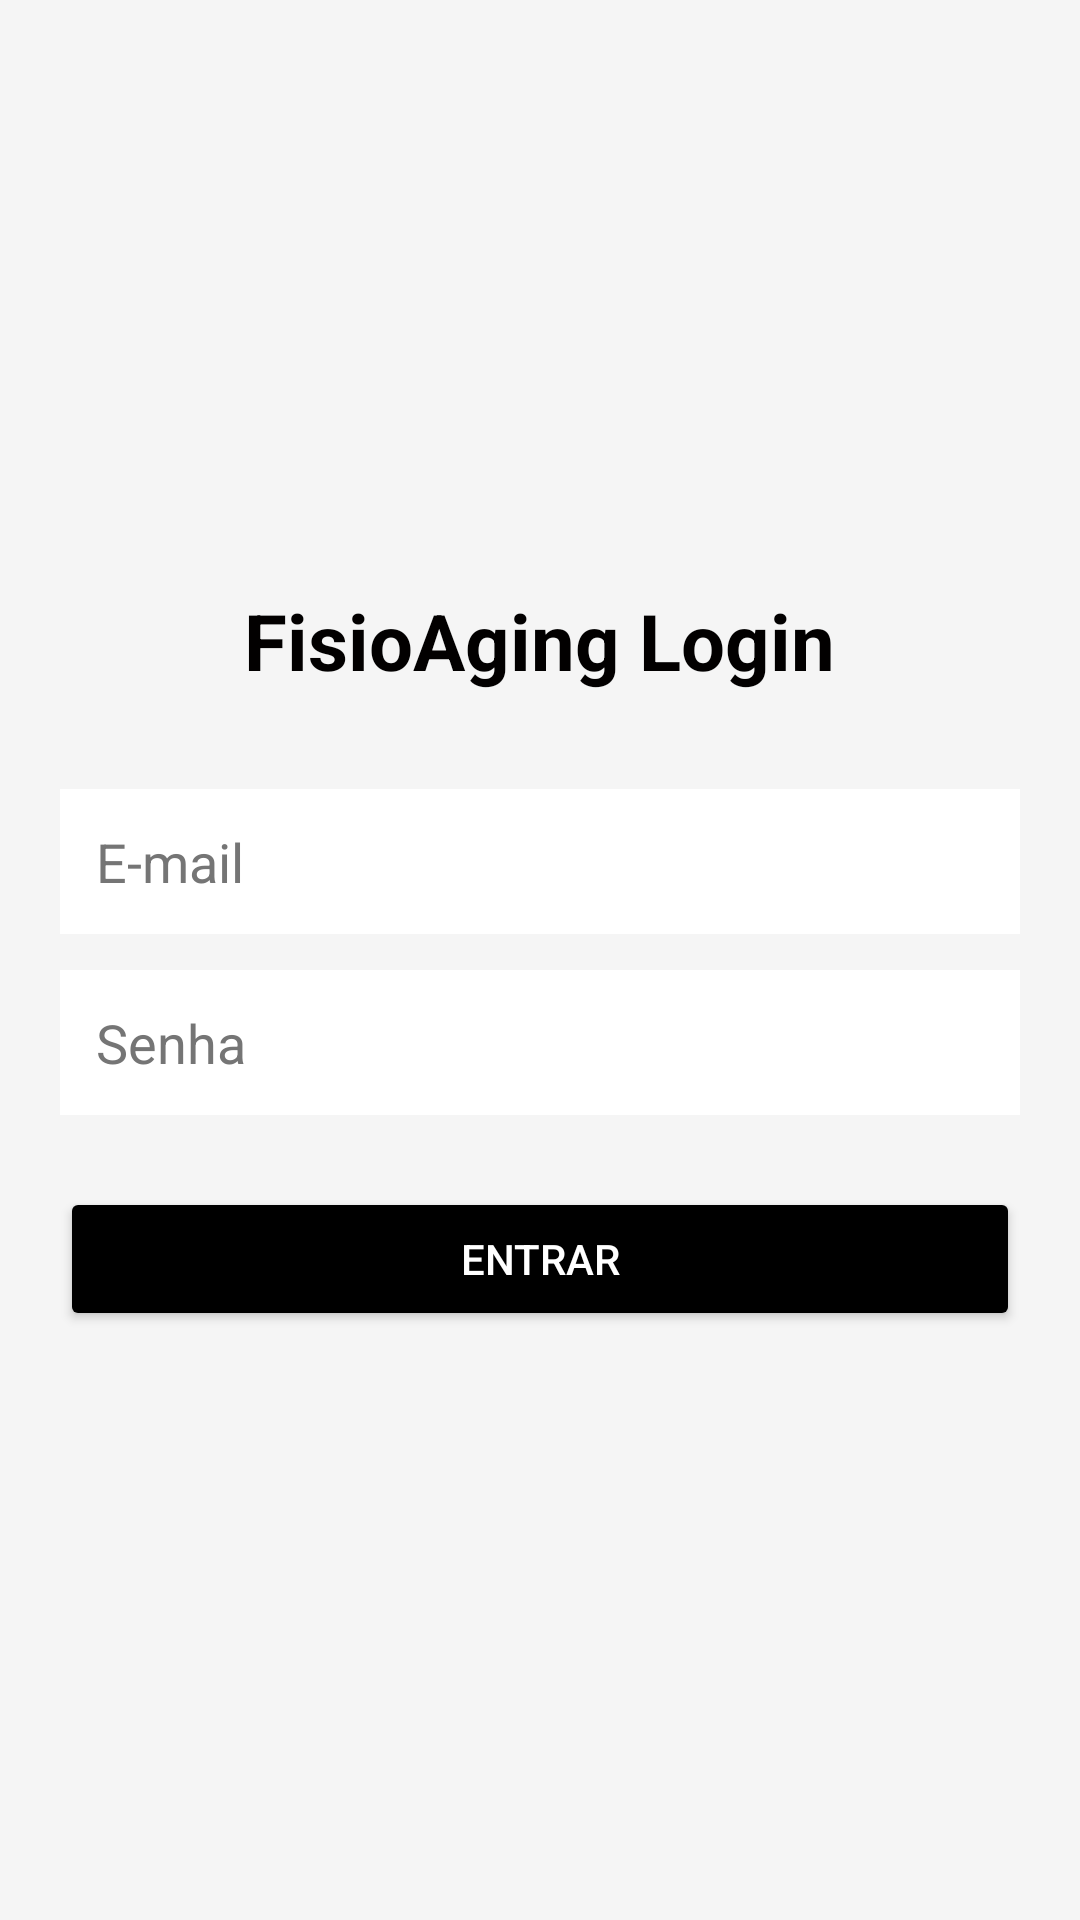

Reconstruct the res/layout file that produces this screen, plus the resources it refers to.
<!-- AndroidManifest.xml: application theme Theme.FisioAging -->
<!-- res/layout/activity_login.xml -->
<?xml version="1.0" encoding="utf-8"?>
<LinearLayout xmlns:android="http://schemas.android.com/apk/res/android"
    android:layout_width="match_parent"
    android:layout_height="match_parent"
    android:orientation="vertical"
    android:padding="20dp"
    android:gravity="center"
    android:background="#F5F5F5">

    <TextView
        android:layout_width="wrap_content"
        android:layout_height="wrap_content"
        android:layout_marginBottom="32dp"
        android:text="FisioAging Login"
        android:textColor="#020000"
        android:textSize="26sp"
        android:textStyle="bold" />

    <EditText
        android:id="@+id/edt_email"
        android:layout_width="match_parent"
        android:layout_height="wrap_content"
        android:hint="E-mail"
        android:inputType="textEmailAddress"
        android:background="@android:color/white"
        android:padding="12dp"
        android:layout_marginBottom="12dp"
        android:textColor="#000000"
        android:textColorHint="#757575"/>

    <EditText
        android:id="@+id/edt_password"
        android:layout_width="match_parent"
        android:layout_height="wrap_content"
        android:hint="Senha"
        android:inputType="textPassword"
        android:background="@android:color/white"
        android:padding="12dp"
        android:layout_marginBottom="24dp"
        android:textColor="#000000"
        android:textColorHint="#757575"/>

    <Button
        android:id="@+id/btn_login"
        android:layout_width="match_parent"
        android:layout_height="wrap_content"
        android:backgroundTint="#000000"
        android:text="Entrar"
        android:textColor="#FFFFFF" />

</LinearLayout>
<!-- resources referenced by this layout -->
<resources>
  <style name="Theme.FisioAging" parent="Theme.MaterialComponents.DayNight.DarkActionBar" />
</resources>
